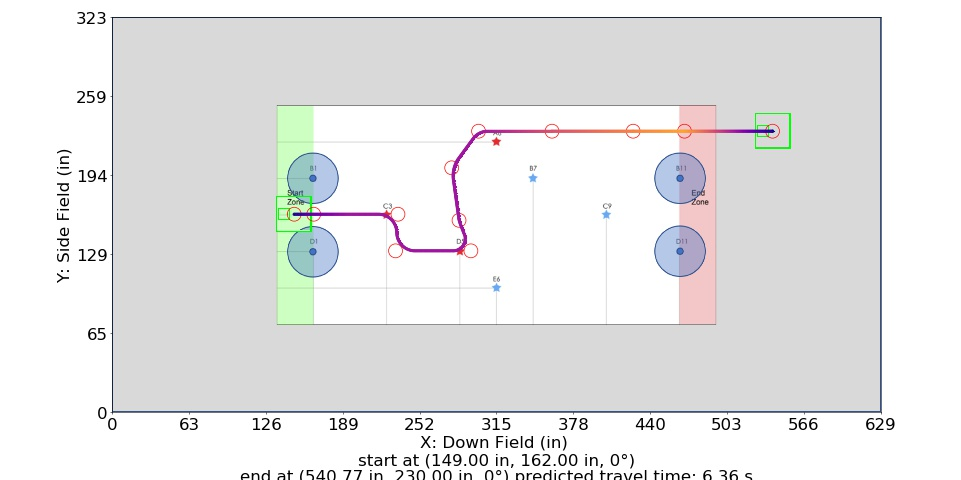

The data file committed next to this chart (first rows):
Distance (in), Time (s), X (in), Y (in), Velocity (in/s), Orientation (deg), Touch, Way X (in), Way Y (in), Way Velocity (in/s), Way Orientation (deg), Way Turn Radius (in), Touch this Point
0.0, 0.0, 149.0, 162.0, 0.0, 0.0, 0, 149.0, 162.0, 0.0, 0.0, 3.0, 0.0
1.0, 0.1667, 150.0, 162.0, 12.0, 0.0, 0, 165.0, 162.0, 84.0, 0.0, 3.0, 0
2.0, 0.25, 151.0, 162.0, 12.0, 0.0, 0, 234, 162.0, 84.0, 0.0, 15.0, 0
3.0, 0.3333, 152.0, 162.0, 12.0, 0.0, 0, 232.0, 132.0, 84.0, 0.0, 15.0, 0
4.0, 0.4107, 153.0, 162.0, 13.86, 0.0, 0, 293.7, 132.0, 84.0, 0.0, 10.0, 0
5.0, 0.4748, 154.0, 162.0, 17.32, 0.0, 0, 284.0, 157.0, 84.0, 0.0, 20.0, 0
6.0, 0.5273, 155.0, 162.0, 20.78, 0.0, 0, 278.0, 200.0, 84.0, 0.0, 25.0, 0
7.0, 0.5717, 156.0, 162.0, 24.25, 0.0, 0, 300.0, 230.0, 84.0, 0.0, 15.0, 0
8.0, 0.6102, 157.0, 162.0, 27.71, 0.0, 0, 360.2, 230.0, 144.0, 0.0, 3.0, 0
9.0, 0.6442, 158.0, 162.0, 31.18, 0.0, 0, 426.6, 230.0, 240.0, 0.0, 3.0, 0
10.0, 0.6746, 159.0, 162.0, 34.64, 0.0, 0, 468.7, 230.0, 240.0, 0.0, 3.0, 0
11.0, 0.7021, 160.0, 162.0, 38.11, 0.0, 0, 540.8, 230.0, 0.0, 0.0, 3.0, 0
12.0, 0.7272, 161.0, 162.0, 41.57, 0.0, 0, , , , , , 
13.0, 0.7503, 162.0, 162.0, 45.03, 0.0, 0, , , , , , 
14.0, 0.7716, 163.0, 162.0, 48.5, 0.0, 0, , , , , , 
15.0, 0.7916, 164.0, 162.0, 51.96, 0.0, 0, , , , , , 
16.0, 0.8106, 165.0, 162.0, 53.05, 0.0, 0, , , , , , 
17.0, 0.8293, 166.0, 162.0, 54.14, 0.0, 0, , , , , , 
18.0, 0.8475, 167.0, 162.0, 55.24, 0.0, 0, , , , , , 
19.0, 0.8655, 168.0, 162.0, 56.33, 0.0, 0, , , , , , 
20.0, 0.883, 169.0, 162.0, 57.42, 0.0, 0, , , , , , 
21.0, 0.9003, 170.0, 162.0, 58.51, 0.0, 0, , , , , , 
22.0, 0.9172, 171.0, 162.0, 59.6, 0.0, 0, , , , , , 
23.0, 0.9339, 172.0, 162.0, 60.69, 0.0, 0, , , , , , 
24.0, 0.9502, 173.0, 162.0, 61.78, 0.0, 0, , , , , , 
25.0, 0.9662, 174.0, 162.0, 62.87, 0.0, 0, , , , , , 
26.0, 0.982, 175.0, 162.0, 63.97, 0.0, 0, , , , , , 
27.0, 0.9975, 176.0, 162.0, 65.06, 0.0, 0, , , , , , 
28.0, 1.013, 177.0, 162.0, 66.15, 0.0, 0, , , , , , 
29.0, 1.028, 178.0, 162.0, 67.24, 0.0, 0, , , , , , 
30.0, 1.042, 179.0, 162.0, 68.33, 0.0, 0, , , , , , 
31.0, 1.057, 180.0, 162.0, 69.42, 0.0, 0, , , , , , 
32.0, 1.071, 181.0, 162.0, 70.51, 0.0, 0, , , , , , 
33.0, 1.085, 182.0, 162.0, 71.6, 0.0, 0, , , , , , 
34.0, 1.099, 183.0, 162.0, 72.7, 0.0, 0, , , , , , 
35.0, 1.113, 184.0, 162.0, 73.79, 0.0, 0, , , , , , 
36.0, 1.126, 185.0, 162.0, 74.88, 0.0, 0, , , , , , 
37.0, 1.14, 186.0, 162.0, 75.97, 0.0, 0, , , , , , 
38.0, 1.153, 187.0, 162.0, 77.06, 0.0, 0, , , , , , 
39.0, 1.166, 188.0, 162.0, 78.15, 0.0, 0, , , , , , 
40.0, 1.178, 189.0, 162.0, 79.24, 0.0, 0, , , , , , 
41.0, 1.191, 190.0, 162.0, 80.33, 0.0, 0, , , , , , 
42.0, 1.203, 191.0, 162.0, 81.43, 0.0, 0, , , , , , 
43.0, 1.215, 192.0, 162.0, 82.52, 0.0, 0, , , , , , 
44.0, 1.227, 193.0, 162.0, 83.61, 0.0, 0, , , , , , 
45.0, 1.239, 194.0, 162.0, 84.0, 0.0, 0, , , , , , 
46.0, 1.251, 195.0, 162.0, 84.0, 0.0, 0, , , , , , 
47.0, 1.263, 196.0, 162.0, 84.0, 0.0, 0, , , , , , 
48.0, 1.275, 197.0, 162.0, 84.0, 0.0, 0, , , , , , 
49.0, 1.287, 198.0, 162.0, 84.0, 0.0, 0, , , , , , 
50.0, 1.299, 199.0, 162.0, 84.0, 0.0, 0, , , , , , 
51.0, 1.311, 200.0, 162.0, 84.0, 0.0, 0, , , , , , 
52.0, 1.323, 201.0, 162.0, 84.0, 0.0, 0, , , , , , 
53.0, 1.335, 202.0, 162.0, 84.0, 0.0, 0, , , , , , 
54.0, 1.346, 203.0, 162.0, 84.0, 0.0, 0, , , , , , 
55.0, 1.358, 204.0, 162.0, 84.0, 0.0, 0, , , , , , 
56.0, 1.37, 205.0, 162.0, 84.0, 0.0, 0, , , , , , 
57.0, 1.382, 206.0, 162.0, 84.0, 0.0, 0, , , , , , 
58.0, 1.394, 207.0, 162.0, 84.0, 0.0, 0, , , , , , 
59.0, 1.406, 208.0, 162.0, 84.0, 0.0, 0, , , , , , 
... 442 more rows
